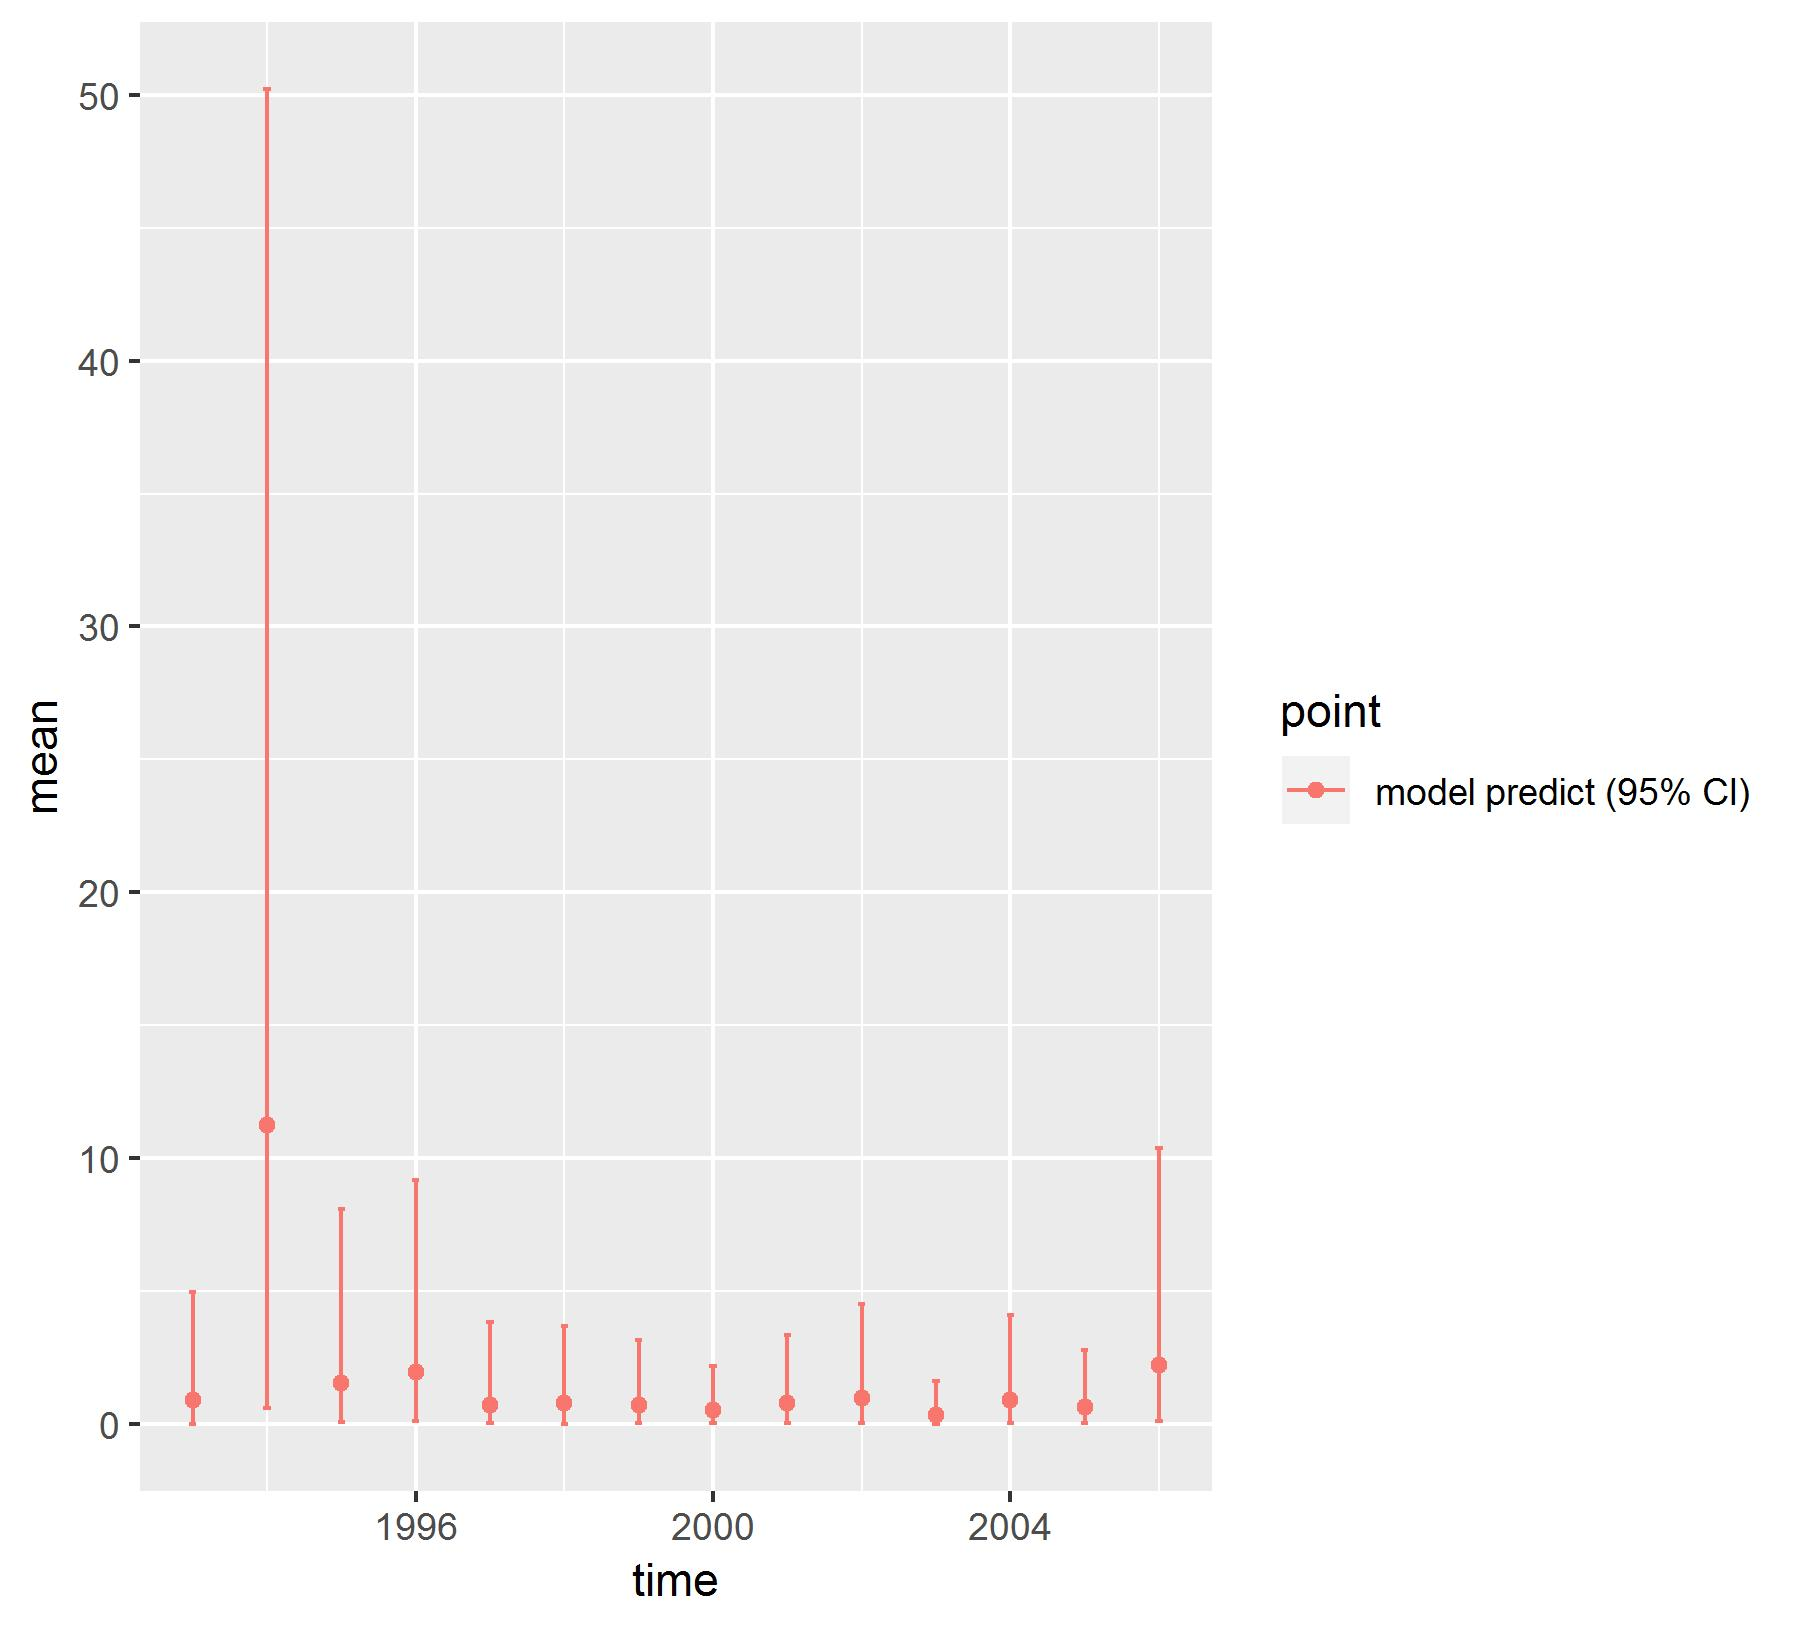

Data behind this chart, as committed beside it:
, point, mean, low, high, time
1, model predict (95% CI), 0.9251, 0.02913, 4.982, 1993
2, model predict (95% CI), 11.26, 0.625, 50.21, 1994
3, model predict (95% CI), 1.55, 0.08454, 8.109, 1995
4, model predict (95% CI), 1.974, 0.1184, 9.202, 1996
5, model predict (95% CI), 0.7462, 0.05278, 3.856, 1997
6, model predict (95% CI), 0.7934, 0.03133, 3.704, 1998
7, model predict (95% CI), 0.7289, 0.04985, 3.161, 1999
8, model predict (95% CI), 0.5257, 0.03946, 2.18, 2000
9, model predict (95% CI), 0.813, 0.0475, 3.369, 2001
10, model predict (95% CI), 0.9834, 0.05384, 4.528, 2002
11, model predict (95% CI), 0.3524, 0.01642, 1.641, 2003
12, model predict (95% CI), 0.9032, 0.04251, 4.103, 2004
13, model predict (95% CI), 0.6388, 0.04623, 2.806, 2005
14, model predict (95% CI), 2.239, 0.1131, 10.38, 2006
